4-way image classification set "images" from GitHub (dhruvp/wbc-classification); label vocabulary: eosinophil, lymphocyte, monocyte, neutrophil.

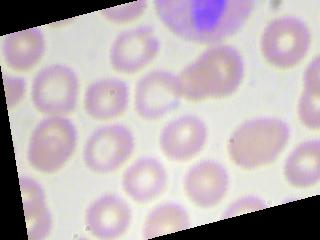
Label: eosinophil

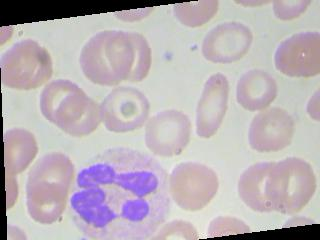
Label: neutrophil

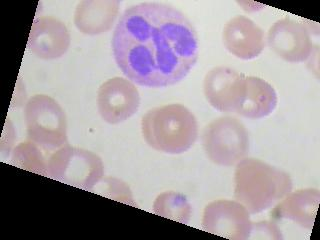
Label: neutrophil

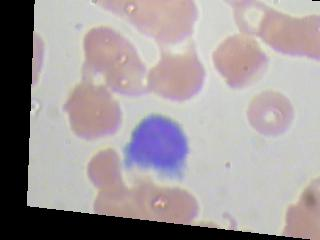
Label: lymphocyte

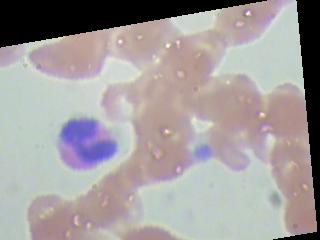
Label: eosinophil

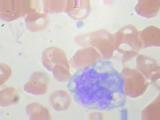
Label: monocyte
